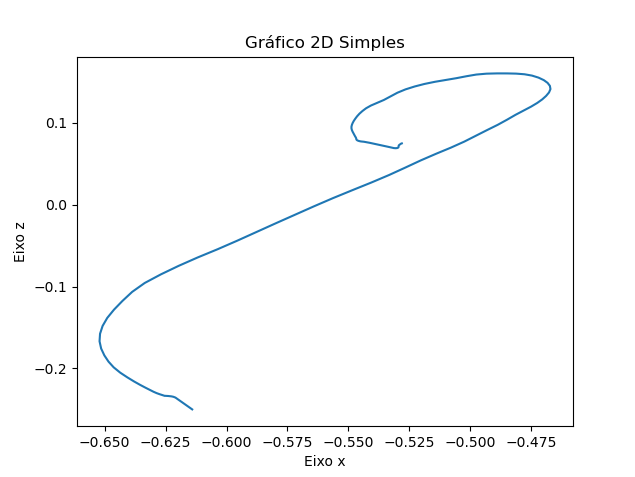

Data behind this chart, as committed beside it:
X, Y, Z
-0.6141, 0.218, -0.25
-0.6162, 0.218, -0.2456
-0.6181, 0.218, -0.2414
-0.6194, 0.218, -0.2386
-0.6201, 0.218, -0.2372
-0.6205, 0.218, -0.2363
-0.621, 0.218, -0.2356
-0.6214, 0.218, -0.235
-0.6218, 0.218, -0.2346
-0.6222, 0.218, -0.2343
-0.6226, 0.218, -0.2341
-0.6229, 0.218, -0.2339
-0.6234, 0.218, -0.2338
-0.6239, 0.218, -0.2336
-0.6244, 0.218, -0.2335
-0.6248, 0.218, -0.2334
-0.6252, 0.218, -0.2334
-0.6253, 0.218, -0.2335
-0.6254, 0.218, -0.2335
-0.6255, 0.218, -0.2333
-0.6259, 0.218, -0.233
-0.6265, 0.218, -0.2323
-0.6275, 0.218, -0.2314
-0.6287, 0.218, -0.2301
-0.63, 0.218, -0.2284
-0.6314, 0.218, -0.2263
-0.6332, 0.218, -0.2236
-0.6354, 0.218, -0.2201
-0.6379, 0.218, -0.2159
-0.6407, 0.218, -0.2109
-0.6437, 0.218, -0.2051
-0.6463, 0.218, -0.1986
-0.6485, 0.218, -0.1916
-0.6502, 0.218, -0.184
-0.6515, 0.218, -0.1757
-0.6521, 0.218, -0.1668
-0.6519, 0.218, -0.1576
-0.6509, 0.218, -0.148
-0.649, 0.218, -0.1382
-0.6462, 0.218, -0.1281
-0.6427, 0.218, -0.1175
-0.6387, 0.218, -0.1064
-0.6336, 0.218, -0.0955
-0.6269, 0.218, -0.08499
-0.6197, 0.218, -0.07462
-0.6119, 0.218, -0.06441
-0.6037, 0.218, -0.05429
-0.5956, 0.218, -0.04388
-0.5877, 0.218, -0.03321
-0.5798, 0.218, -0.02264
-0.5719, 0.218, -0.01217
-0.564, 0.218, -0.001801
-0.5562, 0.218, 0.008253
-0.5483, 0.218, 0.0179
-0.5406, 0.218, 0.02718
-0.5333, 0.218, 0.03633
-0.5266, 0.218, 0.04543
-0.5203, 0.218, 0.05423
-0.514, 0.218, 0.06233
-0.5079, 0.218, 0.06982
... 89 more rows
